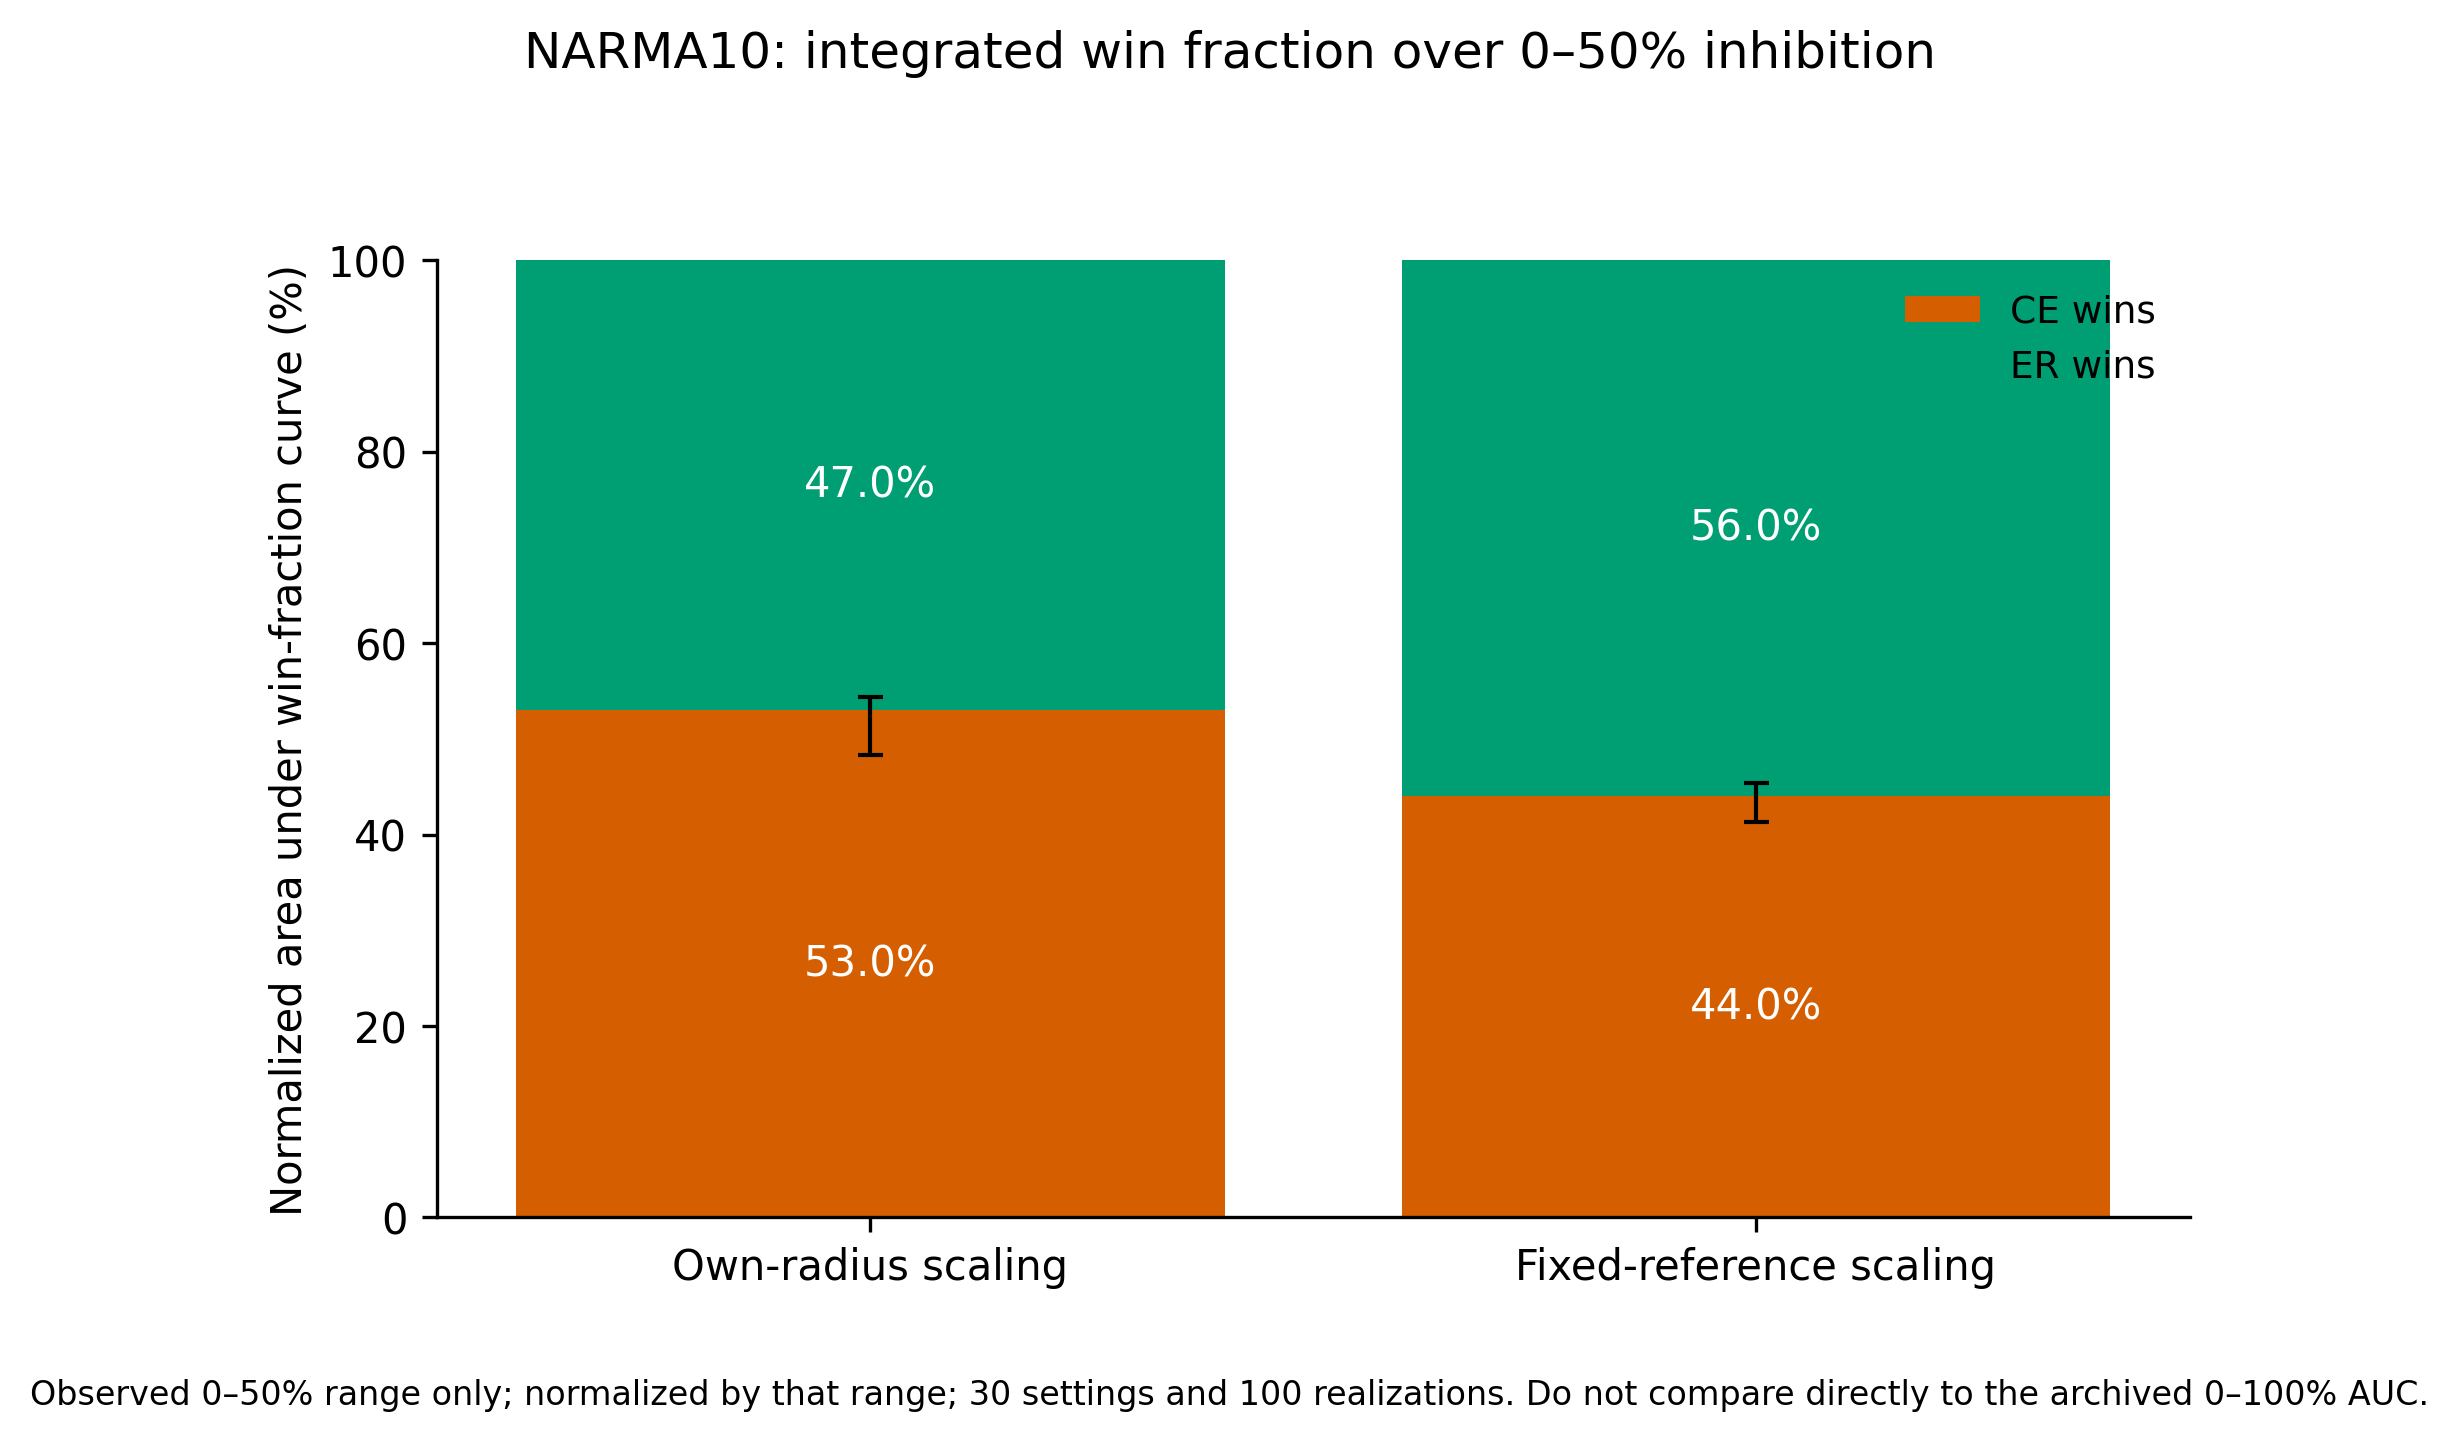

The table this chart was drawn from, first rows:
normalization, input_scale, fraction_min_percent, fraction_max_percent, ce_win_auc_percent, er_win_auc_percent, ci_low, ci_high, n_configurations, n_realizations
spectral_radius, ALL, 0, 50, 53, 47, 48.33, 54.33, 30, 100
spectral_radius, 0.001, 0, 50, 66.67, 33.33, 58.33, 70, 6, 100
spectral_radius, 0.01, 0, 50, 61.67, 38.33, 50, 68.33, 6, 100
spectral_radius, 0.05, 0, 50, 55, 45, 50, 55, 6, 100
spectral_radius, 0.1, 0, 50, 55, 45, 55, 58.33, 6, 100
spectral_radius, 0.5, 0, 50, 26.67, 73.33, 20, 26.67, 6, 100
original_radius, ALL, 0, 50, 44, 56, 41.33, 45.33, 30, 100
original_radius, 0.001, 0, 50, 63.33, 36.67, 56.67, 66.67, 6, 100
original_radius, 0.01, 0, 50, 43.33, 56.67, 38.33, 46.67, 6, 100
original_radius, 0.05, 0, 50, 41.67, 58.33, 41.67, 43.33, 6, 100
original_radius, 0.1, 0, 50, 41.67, 58.33, 35, 41.67, 6, 100
original_radius, 0.5, 0, 50, 30, 70, 30, 30, 6, 100
